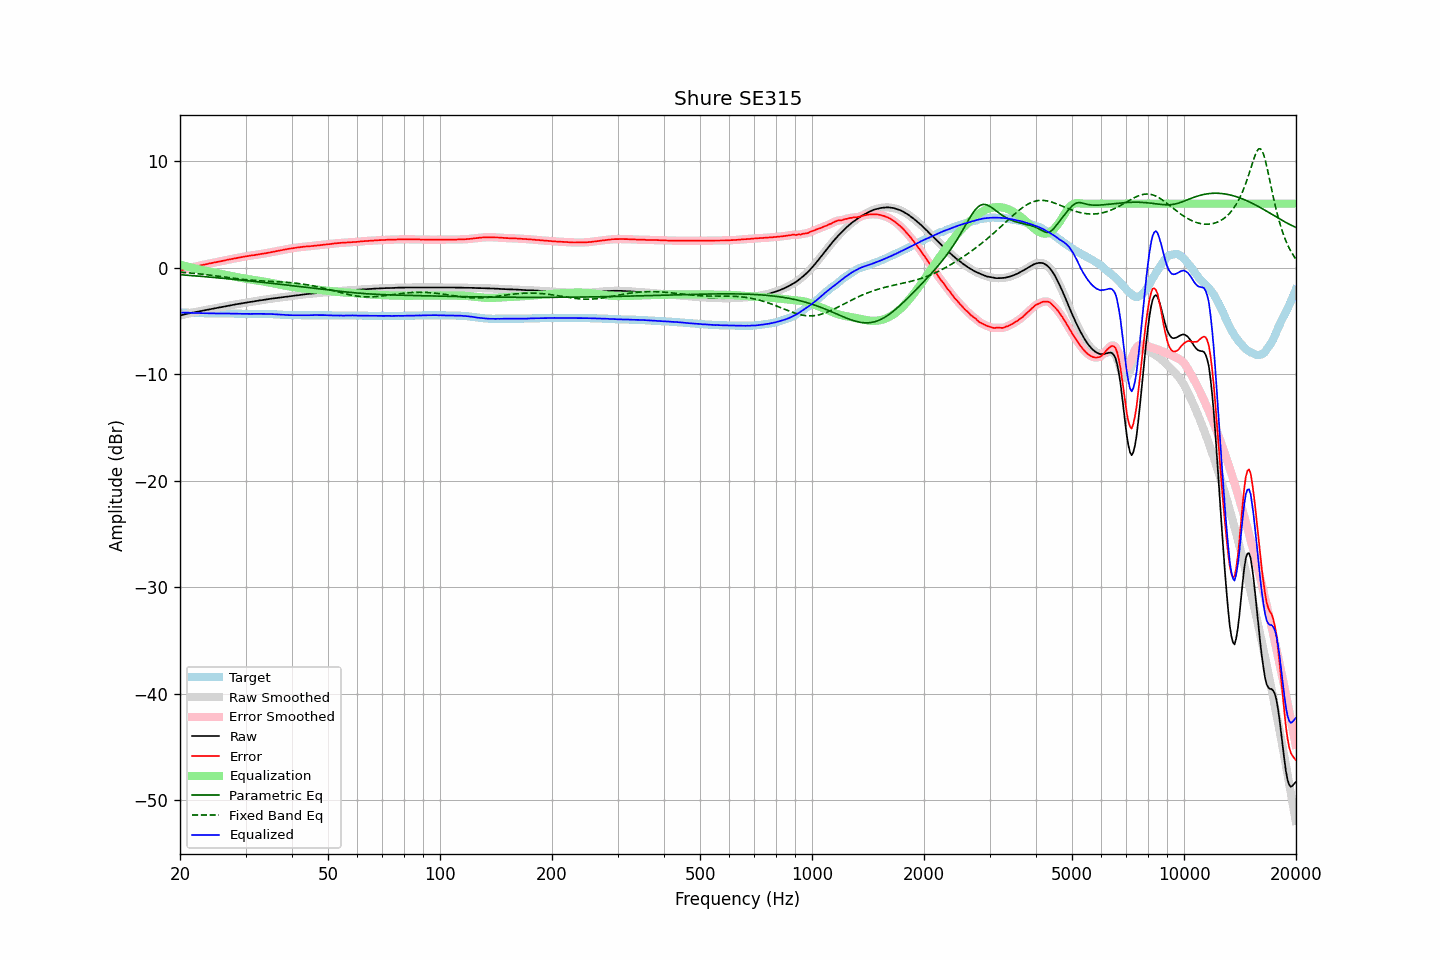

Values plotted in this chart, from the file beside it:
frequency, raw, error, smoothed, error_smoothed, equalization, parametric_eq, fixed_band_eq, equalized_raw, equalized_smoothed, target
20.00, -4.50, -0.28, -4.50, -0.28, 0.28, -0.67, -0.43, -4.21, -4.22, -4.22
20.20, -4.47, -0.25, -4.46, -0.24, 0.24, -0.68, -0.44, -4.23, -4.22, -4.22
20.40, -4.43, -0.20, -4.43, -0.20, 0.20, -0.69, -0.45, -4.23, -4.23, -4.23
20.61, -4.39, -0.16, -4.39, -0.16, 0.16, -0.70, -0.46, -4.23, -4.23, -4.23
20.81, -4.36, -0.12, -4.35, -0.12, 0.12, -0.71, -0.48, -4.24, -4.24, -4.24
21.02, -4.32, -0.08, -4.32, -0.08, 0.08, -0.73, -0.49, -4.24, -4.24, -4.24
21.23, -4.29, -0.04, -4.29, -0.04, 0.04, -0.74, -0.50, -4.25, -4.25, -4.25
21.44, -4.26, -0.01, -4.25, -0.00, 0.00, -0.75, -0.52, -4.25, -4.25, -4.25
21.66, -4.23, 0.03, -4.22, 0.03, -0.04, -0.76, -0.53, -4.26, -4.26, -4.26
21.87, -4.19, 0.07, -4.19, 0.07, -0.07, -0.77, -0.55, -4.26, -4.26, -4.26
22.09, -4.16, 0.11, -4.16, 0.11, -0.11, -0.79, -0.56, -4.26, -4.26, -4.27
22.31, -4.13, 0.14, -4.13, 0.14, -0.14, -0.80, -0.58, -4.27, -4.27, -4.27
22.54, -4.10, 0.17, -4.10, 0.18, -0.18, -0.81, -0.59, -4.27, -4.27, -4.27
22.76, -4.07, 0.21, -4.07, 0.21, -0.21, -0.82, -0.61, -4.28, -4.28, -4.28
22.99, -4.04, 0.24, -4.04, 0.24, -0.24, -0.84, -0.63, -4.28, -4.28, -4.28
23.22, -4.02, 0.27, -4.01, 0.27, -0.27, -0.85, -0.64, -4.29, -4.29, -4.29
23.45, -3.99, 0.30, -3.99, 0.30, -0.31, -0.86, -0.66, -4.29, -4.29, -4.29
23.69, -3.96, 0.33, -3.96, 0.34, -0.34, -0.88, -0.68, -4.29, -4.29, -4.29
23.92, -3.93, 0.37, -3.93, 0.37, -0.37, -0.89, -0.70, -4.29, -4.29, -4.30
24.16, -3.90, 0.40, -3.90, 0.40, -0.40, -0.90, -0.72, -4.29, -4.30, -4.30
24.40, -3.88, 0.42, -3.87, 0.43, -0.43, -0.92, -0.73, -4.30, -4.30, -4.30
24.65, -3.85, 0.45, -3.85, 0.46, -0.46, -0.93, -0.75, -4.31, -4.31, -4.30
24.89, -3.82, 0.49, -3.82, 0.49, -0.49, -0.94, -0.77, -4.31, -4.31, -4.31
25.14, -3.79, 0.52, -3.79, 0.52, -0.52, -0.96, -0.79, -4.31, -4.31, -4.31
25.39, -3.76, 0.55, -3.76, 0.55, -0.55, -0.97, -0.81, -4.31, -4.31, -4.31
25.65, -3.73, 0.58, -3.73, 0.58, -0.58, -0.98, -0.83, -4.31, -4.31, -4.31
25.91, -3.70, 0.61, -3.70, 0.61, -0.61, -1.00, -0.85, -4.31, -4.31, -4.31
26.16, -3.67, 0.64, -3.67, 0.64, -0.65, -1.01, -0.87, -4.31, -4.31, -4.31
26.43, -3.64, 0.67, -3.64, 0.68, -0.68, -1.03, -0.89, -4.31, -4.31, -4.31
26.69, -3.61, 0.71, -3.61, 0.71, -0.71, -1.04, -0.91, -4.31, -4.31, -4.32
26.96, -3.58, 0.74, -3.58, 0.74, -0.74, -1.06, -0.93, -4.31, -4.32, -4.32
27.23, -3.55, 0.77, -3.55, 0.77, -0.77, -1.07, -0.96, -4.32, -4.32, -4.32
27.50, -3.53, 0.79, -3.52, 0.80, -0.80, -1.08, -0.98, -4.32, -4.32, -4.32
27.77, -3.50, 0.82, -3.50, 0.83, -0.83, -1.10, -0.99, -4.32, -4.32, -4.32
28.05, -3.47, 0.86, -3.47, 0.86, -0.86, -1.11, -1.01, -4.32, -4.33, -4.33
28.33, -3.45, 0.88, -3.44, 0.89, -0.89, -1.13, -1.03, -4.33, -4.33, -4.33
28.62, -3.42, 0.91, -3.42, 0.92, -0.91, -1.14, -1.05, -4.33, -4.33, -4.33
28.90, -3.40, 0.94, -3.39, 0.94, -0.94, -1.16, -1.07, -4.34, -4.34, -4.34
29.19, -3.37, 0.97, -3.37, 0.97, -0.97, -1.17, -1.09, -4.34, -4.34, -4.34
29.48, -3.35, 0.99, -3.34, 1.00, -1.00, -1.19, -1.11, -4.35, -4.34, -4.34
29.78, -3.32, 1.03, -3.32, 1.03, -1.03, -1.21, -1.12, -4.34, -4.35, -4.35
30.08, -3.30, 1.05, -3.29, 1.06, -1.05, -1.22, -1.14, -4.35, -4.35, -4.35
30.38, -3.27, 1.08, -3.27, 1.08, -1.08, -1.24, -1.15, -4.34, -4.35, -4.35
30.68, -3.25, 1.10, -3.25, 1.10, -1.10, -1.25, -1.17, -4.35, -4.35, -4.35
30.99, -3.23, 1.12, -3.22, 1.13, -1.13, -1.27, -1.18, -4.35, -4.35, -4.35
31.30, -3.20, 1.15, -3.20, 1.15, -1.15, -1.28, -1.19, -4.35, -4.35, -4.35
31.61, -3.18, 1.16, -3.17, 1.17, -1.17, -1.30, -1.21, -4.35, -4.35, -4.34
31.93, -3.15, 1.19, -3.15, 1.19, -1.19, -1.32, -1.22, -4.34, -4.34, -4.34
32.24, -3.13, 1.21, -3.12, 1.21, -1.21, -1.33, -1.23, -4.34, -4.34, -4.34
32.57, -3.10, 1.24, -3.10, 1.24, -1.24, -1.35, -1.24, -4.33, -4.34, -4.34
32.89, -3.08, 1.26, -3.08, 1.26, -1.26, -1.36, -1.25, -4.34, -4.34, -4.34
33.22, -3.06, 1.28, -3.05, 1.28, -1.28, -1.38, -1.26, -4.34, -4.34, -4.34
33.55, -3.04, 1.30, -3.03, 1.31, -1.31, -1.40, -1.27, -4.35, -4.34, -4.34
33.89, -3.01, 1.33, -3.01, 1.33, -1.34, -1.41, -1.27, -4.34, -4.35, -4.34
34.23, -2.99, 1.36, -2.98, 1.36, -1.36, -1.43, -1.28, -4.35, -4.35, -4.35
34.57, -2.96, 1.39, -2.96, 1.39, -1.39, -1.45, -1.29, -4.35, -4.35, -4.35
34.92, -2.94, 1.42, -2.94, 1.42, -1.42, -1.46, -1.30, -4.36, -4.36, -4.36
35.27, -2.92, 1.45, -2.92, 1.45, -1.45, -1.48, -1.30, -4.37, -4.36, -4.37
35.62, -2.90, 1.48, -2.90, 1.48, -1.48, -1.50, -1.31, -4.38, -4.38, -4.38
35.97, -2.88, 1.50, -2.88, 1.51, -1.51, -1.51, -1.32, -4.39, -4.39, -4.38
... 635 more rows
